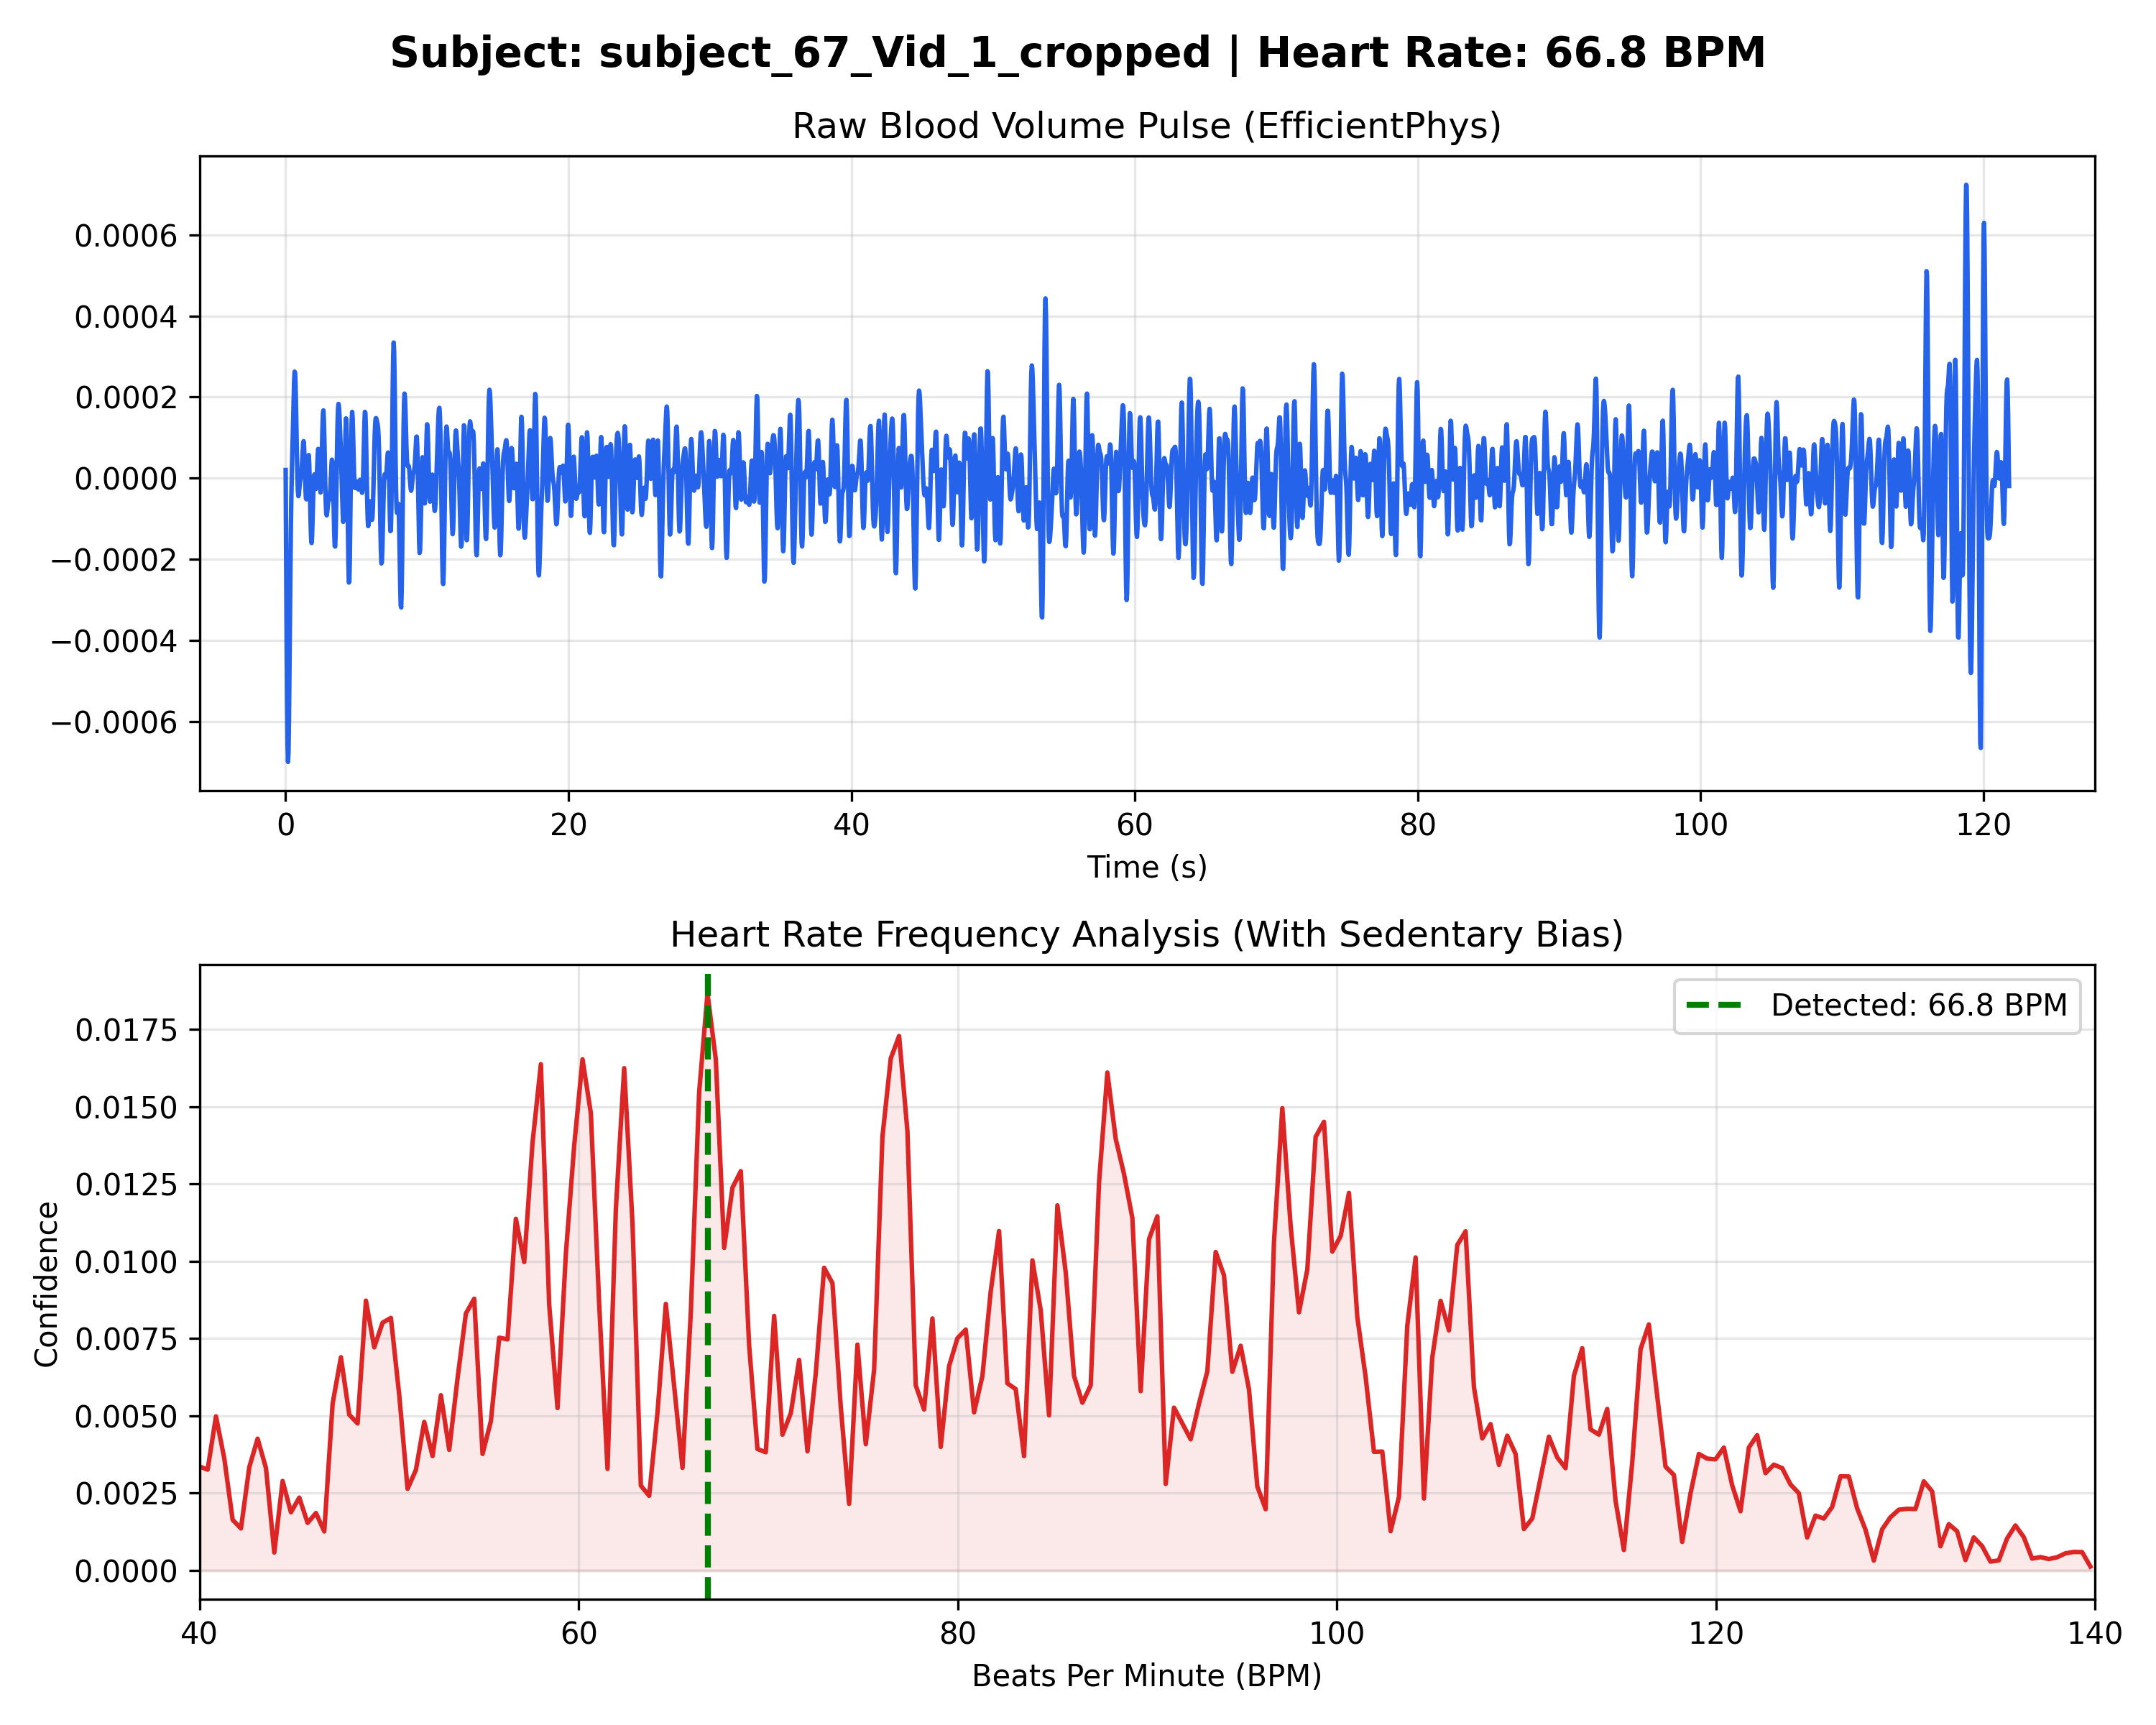

Data behind this chart, as committed beside it:
Time_Sec, Amplitude
0.000000, 0.000020
0.03333, -0.000196
0.06667, -0.000394
0.1, -0.000553
0.1333, -0.000658
0.1667, -0.000699
0.2, -0.000676
0.2333, -0.000597
0.2667, -0.000480
0.3, -0.000349
0.3333, -0.000227
0.3667, -0.000126
0.4, -0.000050
0.4333, 0.000008
0.4667, 0.000055
0.5, 0.000102
0.5333, 0.000151
0.5667, 0.000200
0.6, 0.000240
0.6333, 0.000263
0.6667, 0.000259
0.7, 0.000229
0.7333, 0.000177
0.7667, 0.000113
0.8, 0.000050
0.8333, -0.000001
0.8667, -0.000033
0.9, -0.000044
0.9333, -0.000040
0.9667, -0.000027
1, -0.000014
1.033, -0.000005
1.067, 0.000001
1.1, 0.000008
1.133, 0.000021
1.167, 0.000042
1.2, 0.000066
1.233, 0.000085
1.267, 0.000091
1.3, 0.000079
1.333, 0.000049
1.367, 0.000009
1.4, -0.000027
1.433, -0.000050
1.467, -0.000052
1.5, -0.000033
1.533, -0.000001
1.567, 0.000033
1.6, 0.000055
1.633, 0.000057
1.667, 0.000034
1.7, -0.000009
1.733, -0.000063
1.767, -0.000114
1.8, -0.000149
1.833, -0.000160
1.867, -0.000143
1.9, -0.000105
1.933, -0.000058
1.967, -0.000018
... 3,595 more rows
